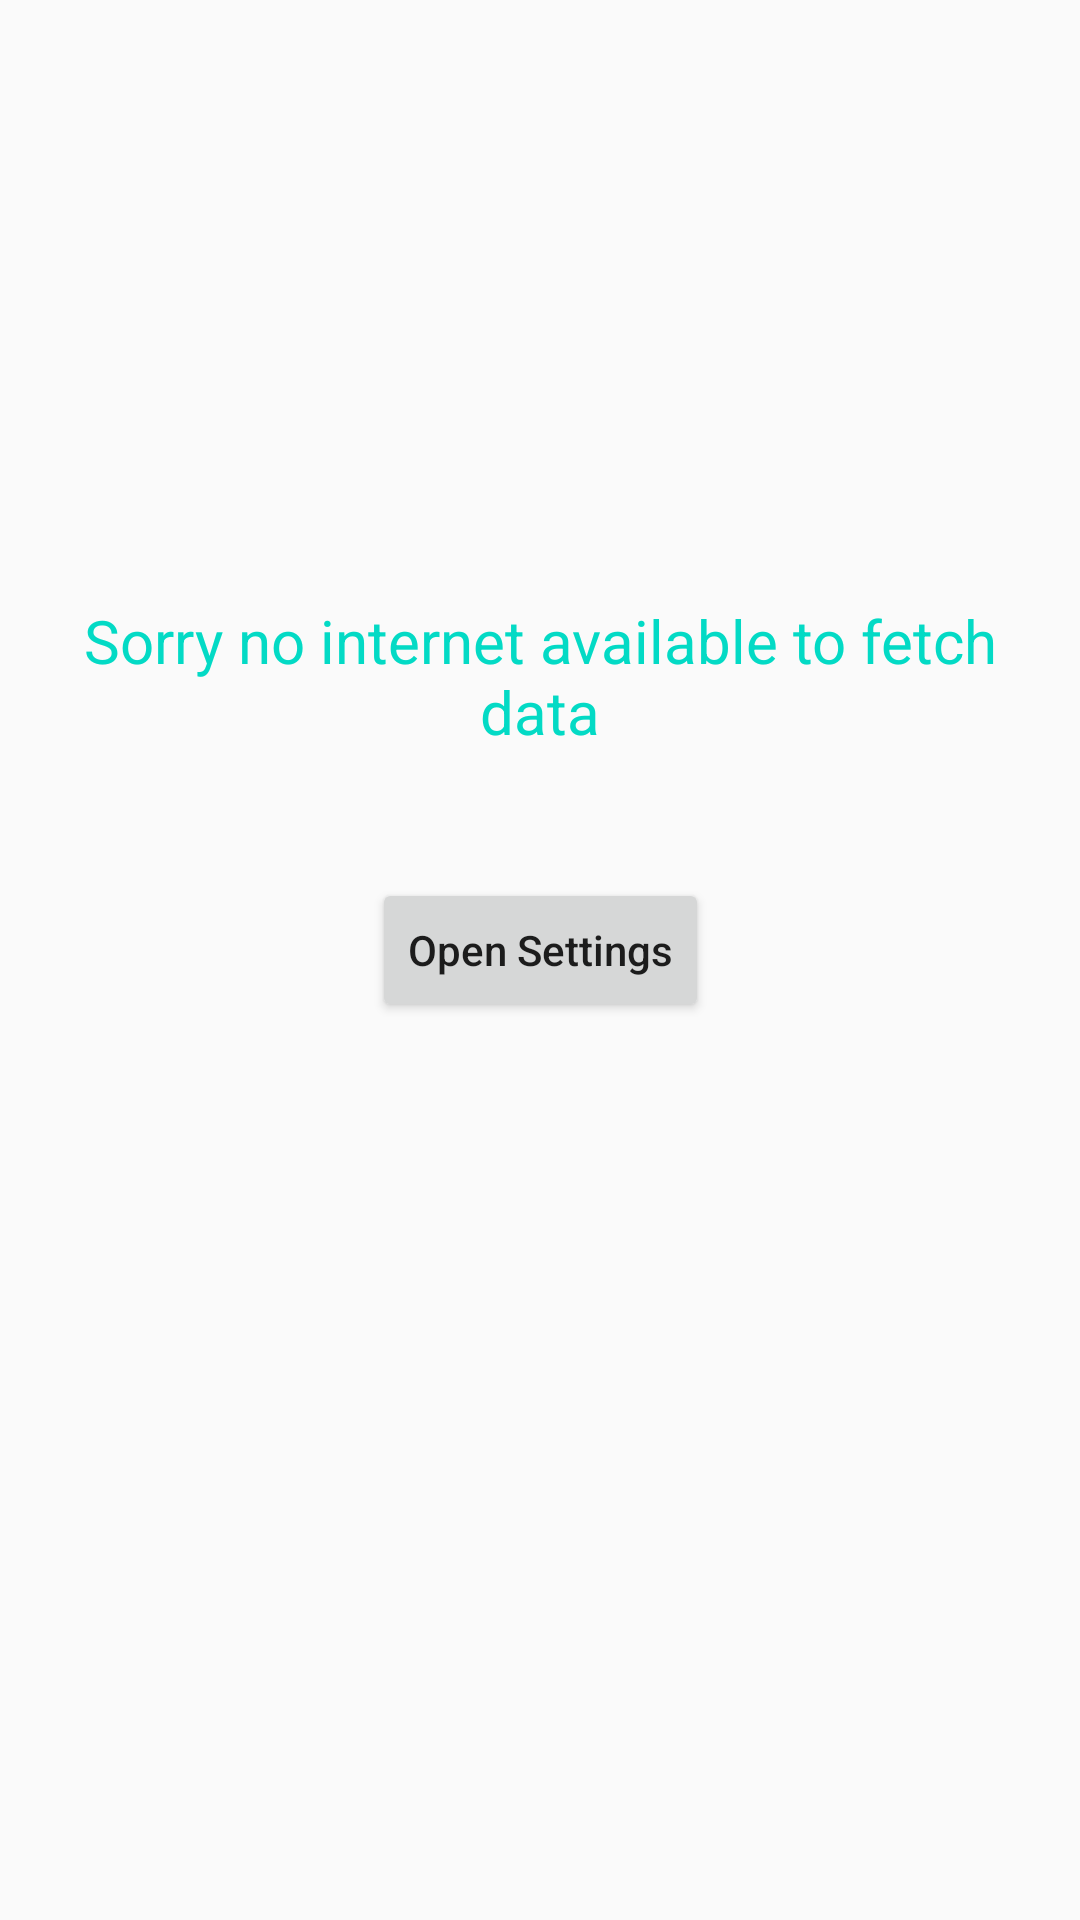

Layout XML and referenced resources for this Android screen:
<!-- AndroidManifest.xml: application theme AppTheme -->
<!-- res/layout/no_internert.xml -->
<?xml version="1.0" encoding="utf-8"?>
<android.support.constraint.ConstraintLayout
    xmlns:android="http://schemas.android.com/apk/res/android"
    xmlns:app="http://schemas.android.com/apk/res-auto"
    android:layout_width="match_parent"
    android:layout_height="match_parent">

    <Button
        android:id="@+id/no_internet_btn"
        android:layout_width="wrap_content"
        android:layout_height="wrap_content"
        android:text="@string/open_settings"
        app:layout_constraintStart_toStartOf="parent"
        android:layout_marginStart="8dp"
        app:layout_constraintEnd_toEndOf="parent"
        android:layout_marginEnd="8dp"
        app:layout_constraintHorizontal_bias="0.5"
        android:textAllCaps="false"
        android:layout_marginTop="32dp"
        app:layout_constraintTop_toBottomOf="@+id/textView" />

    <TextView
        android:id="@+id/textView"
        android:layout_width="0dp"
        android:layout_height="wrap_content"
        android:text="@string/sorry_no_internet_available_to_fetch_data"
        app:layout_constraintStart_toStartOf="parent"
        android:layout_marginStart="8dp"
        app:layout_constraintEnd_toEndOf="parent"
        android:layout_marginEnd="8dp"
        app:layout_constraintHorizontal_bias="0.0"
        android:gravity="center"
        android:textSize="20sp"
        android:padding="10dp"
        android:textColor="?attr/colorAccent"
        app:layout_constraintTop_toTopOf="parent"
        android:layout_marginTop="@dimen/no_internet_text_margin_top" />
</android.support.constraint.ConstraintLayout>
<!-- resources referenced by this layout -->
<resources>
  <dimen name="no_internet_text_margin_top">190dp</dimen>
  <string name="open_settings">Open Settings</string>
  <string name="sorry_no_internet_available_to_fetch_data">Sorry no internet available to fetch data</string>
  <style name="AppTheme" parent="Theme.AppCompat.Light.DarkActionBar">
          
          <item name="colorPrimary">@color/colorPrimary</item>
          <item name="colorPrimaryDark">@color/colorPrimaryDark</item>
          <item name="colorAccent">@color/colorAccent</item>
          
          <item name="preferenceTheme">@style/PreferenceThemeOverlay</item>
      </style>
  <color name="colorPrimary">#293579</color>
  <color name="colorPrimaryDark">#0d1028</color>
  <color name="colorAccent">#8c284a</color>
</resources>
